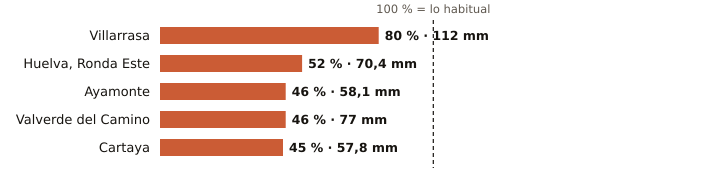

Data behind this chart, as committed beside it:
estacion, provincia, indicativo, mm_otono, referencia_mm, pct, periodo_referencia, hasta, hora
Villarrasa, Huelva, 4622X, 112.0, 140.0, 80, 2011-2025, 2026-11-18, 17
Huelva, Ronda Este, Huelva, 4642E, 70.4, 135.3, 52, 1991-2020, 2026-11-18, 18
Ayamonte, Huelva, 4549Y, 58.1, 125.3, 46, 2003-2025, 2026-11-18, 18
Valverde del Camino, Huelva, 4575X, 77.0, 165.8, 46, 2005-2025, 2026-11-18, 18
Cartaya, Huelva, 4554X, 57.8, 127.5, 45, 2008-2025, 2026-11-18, 17
